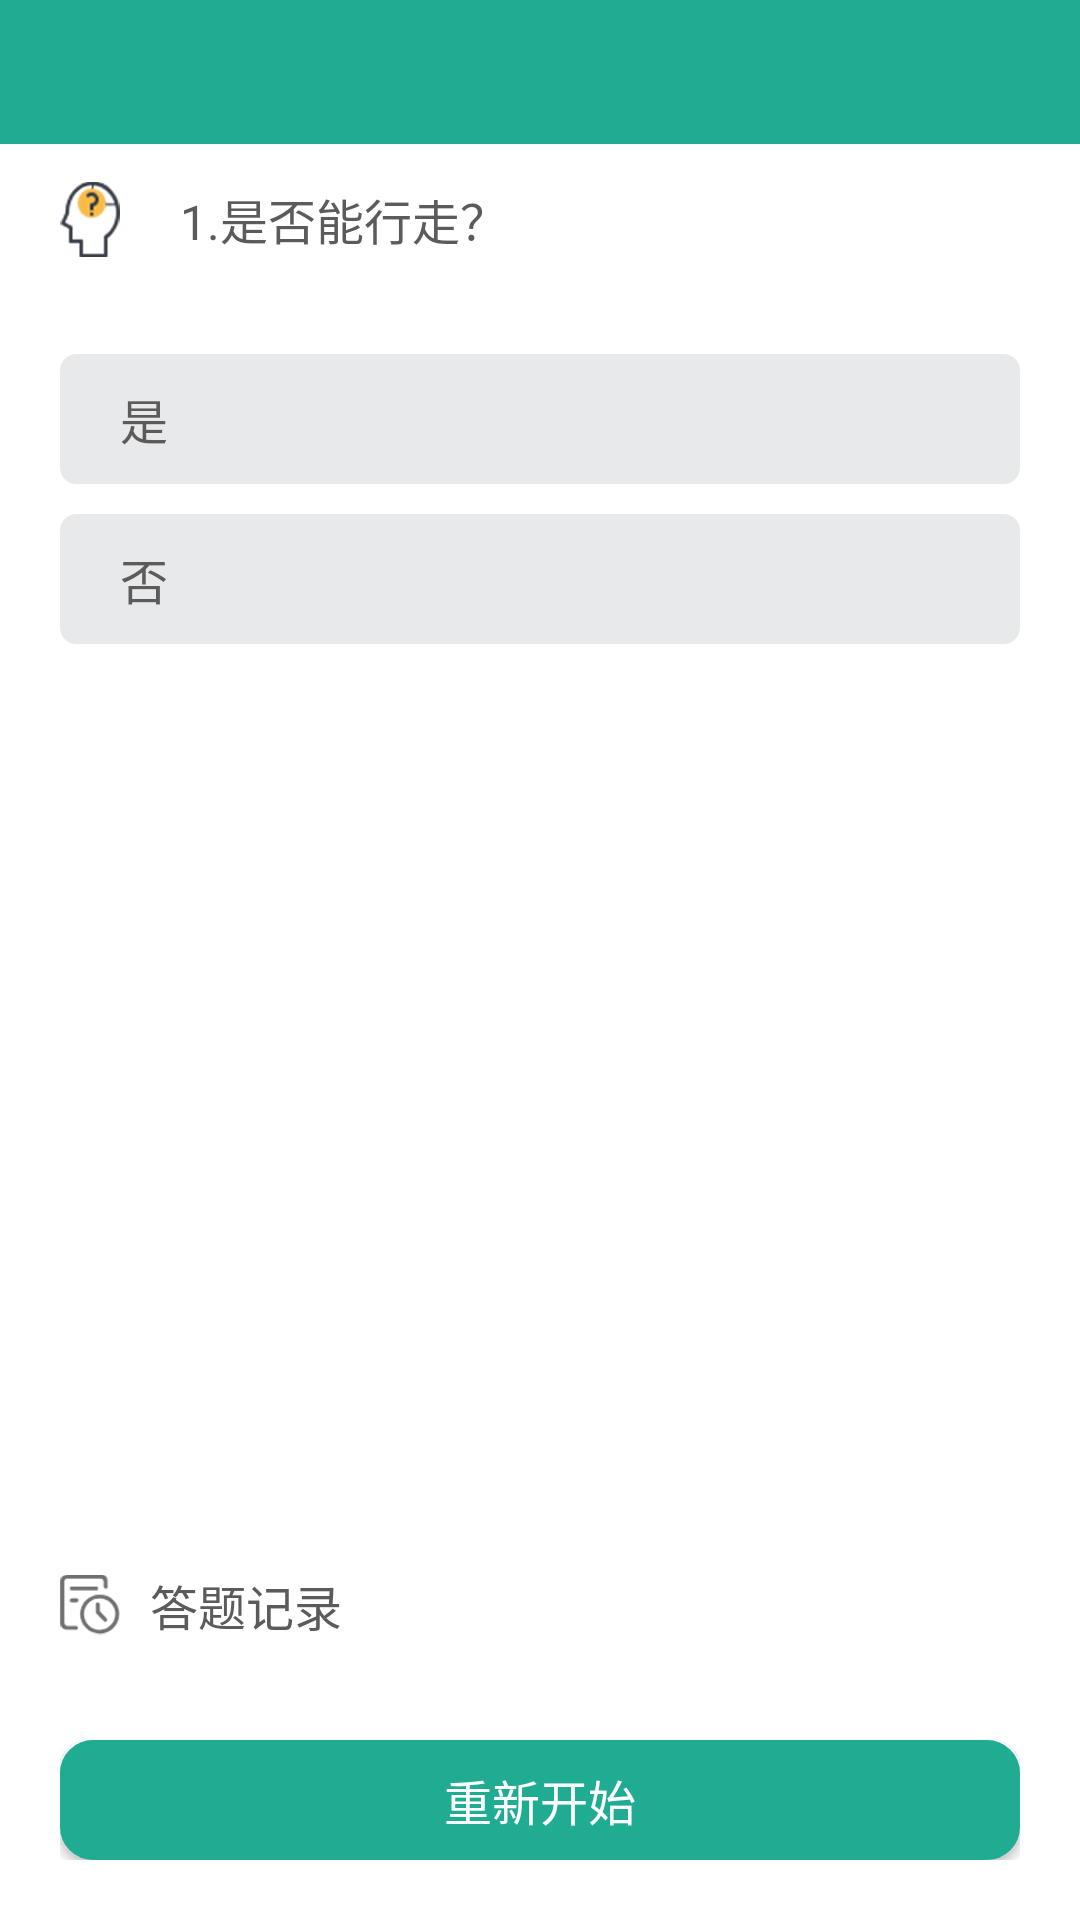

Write the Android layout XML for this screen, with the resource values it uses.
<!-- AndroidManifest.xml: application theme AppTheme -->
<!-- res/layout/activity_subject.xml -->
<?xml version="1.0" encoding="utf-8"?>
<LinearLayout xmlns:android="http://schemas.android.com/apk/res/android"
    xmlns:app="http://schemas.android.com/apk/res-auto"
    xmlns:tools="http://schemas.android.com/tools"
    android:layout_width="match_parent"
    android:layout_height="match_parent"
    android:background="@color/white"
    android:orientation="vertical"
    tools:context=".ui.activity.SubjectActivity">

    <include layout="@layout/common_title" />

    <LinearLayout
        android:layout_width="match_parent"
        android:layout_height="50dp"
        android:paddingLeft="20dp">

        <ImageView
            android:layout_width="wrap_content"
            android:layout_height="match_parent"
            android:src="@mipmap/yiwen" />

        <TextView
            android:id="@+id/subject_name"
            android:layout_width="match_parent"
            android:layout_height="match_parent"
            android:gravity="center_vertical"
            android:paddingLeft="20dp"
            android:textSize="16sp"
            android:text="1.是否能行走？"
            android:textColor="@color/them_black_font" />

    </LinearLayout>

    <TextView
        android:id="@+id/one_select"
        android:layout_width="match_parent"
        android:layout_height="wrap_content"
        android:layout_marginLeft="20dp"
        android:layout_marginRight="20dp"
        android:layout_marginTop="20dp"
        android:background="@drawable/gry_box_10dp"
        android:paddingBottom="10dp"
        android:textSize="16sp"
        android:paddingLeft="20dp"
        android:paddingTop="10dp"
        android:text="是"
        android:textColor="@color/them_black_font" />

    <TextView
        android:id="@+id/two_select"
        android:layout_width="match_parent"
        android:layout_height="wrap_content"
        android:layout_marginLeft="20dp"
        android:layout_marginRight="20dp"
        android:textSize="16sp"
        android:layout_marginTop="10dp"
        android:background="@drawable/gry_box_10dp"
        android:paddingBottom="10dp"
        android:paddingLeft="20dp"
        android:paddingTop="10dp"
        android:text="否"
        android:textColor="@color/them_black_font" />


    <RelativeLayout
        android:layout_width="match_parent"
        android:layout_height="match_parent"
        android:paddingBottom="20dp">

        <LinearLayout
            android:layout_width="match_parent"
            android:layout_height="wrap_content"
            android:layout_alignParentBottom="true"
            android:orientation="vertical"
            android:paddingLeft="20dp"
            android:paddingRight="20dp">

            <TextView
                android:layout_width="match_parent"
                android:layout_height="50dp"
                android:drawableLeft="@mipmap/jilu"
                android:drawablePadding="10dp"
                android:gravity="center_vertical"
                android:text="答题记录"
                android:textSize="16sp"
                android:textColor="@color/them_black_font" />


            <android.support.v7.widget.RecyclerView
                android:id="@+id/record_list"
                android:layout_width="match_parent"
                android:layout_height="wrap_content"></android.support.v7.widget.RecyclerView>

            <Button
                android:id="@+id/new_start"
                android:layout_width="match_parent"
                android:layout_height="40dp"
                android:layout_marginTop="20dp"
                android:textSize="16sp"
                android:background="@drawable/green_box_10dp"
                android:text="重新开始"
                android:textColor="@color/white" />
        </LinearLayout>

    </RelativeLayout>

</LinearLayout>
<!-- res/layout/common_title.xml (included above) -->
<RelativeLayout xmlns:android="http://schemas.android.com/apk/res/android"
    android:id="@+id/title_bar_container"
    android:layout_width="match_parent"
    android:layout_height="48dp"
    android:background="@color/them_color"
    android:orientation="vertical">

    <ImageView
        android:id="@+id/img_back"
        android:layout_width="wrap_content"
        android:layout_height="wrap_content"
        android:layout_centerVertical="true"
        android:padding="15dp"
        android:src="@mipmap/back" />

    <TextView
        android:id="@+id/tv_title"
        android:layout_width="wrap_content"
        android:layout_height="wrap_content"
        android:layout_centerInParent="true"
        android:gravity="center"
        android:singleLine="true"
        android:textColor="@color/white"
        android:textSize="18sp" />

    <ImageView
        android:id="@+id/iv_right"
        android:layout_width="wrap_content"
        android:layout_height="wrap_content"
        android:layout_alignParentRight="true"
        android:layout_centerVertical="true"
        android:layout_marginRight="10dp"
        android:padding="5dp"
        android:visibility="gone" />

    <TextView
        android:id="@+id/tv_right"
        android:layout_width="wrap_content"
        android:layout_height="wrap_content"
        android:layout_alignParentRight="true"
        android:layout_centerVertical="true"
        android:layout_marginRight="10dp"
        android:padding="5dp"
        android:textColor="@color/white"
        android:visibility="gone" />
</RelativeLayout>
<!-- resources referenced by this layout -->
<resources>
  <color name="them_black_font">#5B5B5B</color>
  <color name="them_color">#1FAC93</color>
  <color name="white">#ffffff</color>
  <!-- drawable green_box_10dp (drawable) -->
  <?xml version="1.0" encoding="utf-8"?>
  <shape xmlns:android="http://schemas.android.com/apk/res/android">
      <corners android:radius="10dp"/>
      <solid android:color="@color/them_color"/>
      <stroke
          android:width="2dp"
          android:color="@color/them_color" />
  
  </shape>
  <!-- drawable gry_box_10dp (drawable) -->
  <?xml version="1.0" encoding="utf-8"?>
  <shape xmlns:android="http://schemas.android.com/apk/res/android">
      <corners android:radius="5dp" />
      <solid android:color="@color/create_edit_text" />
      <stroke
          android:width="1dp"
          android:color="@color/create_edit_text" />
  
  </shape>
  <!-- mipmap jilu: png bitmap (mipmap-xxhdpi, 3930 bytes) -->
  <!-- mipmap yiwen: png bitmap (mipmap-xxhdpi, 7487 bytes) -->
  <style name="AppTheme" parent="Base.Theme.AppCompat.Light.DarkActionBar">
          
          <item name="colorPrimary">@color/colorPrimary</item>
          <item name="colorPrimaryDark">@color/colorPrimaryDark</item>
          <item name="colorAccent">@color/colorAccent</item>
          <item name="windowNoTitle">true</item>
      </style>
  <color name="create_edit_text">#E8E9EA</color>
  <color name="colorPrimary">#1FAC93</color>
  <color name="colorPrimaryDark">#1FAC93</color>
  <color name="colorAccent">#1FAC93</color>
</resources>
